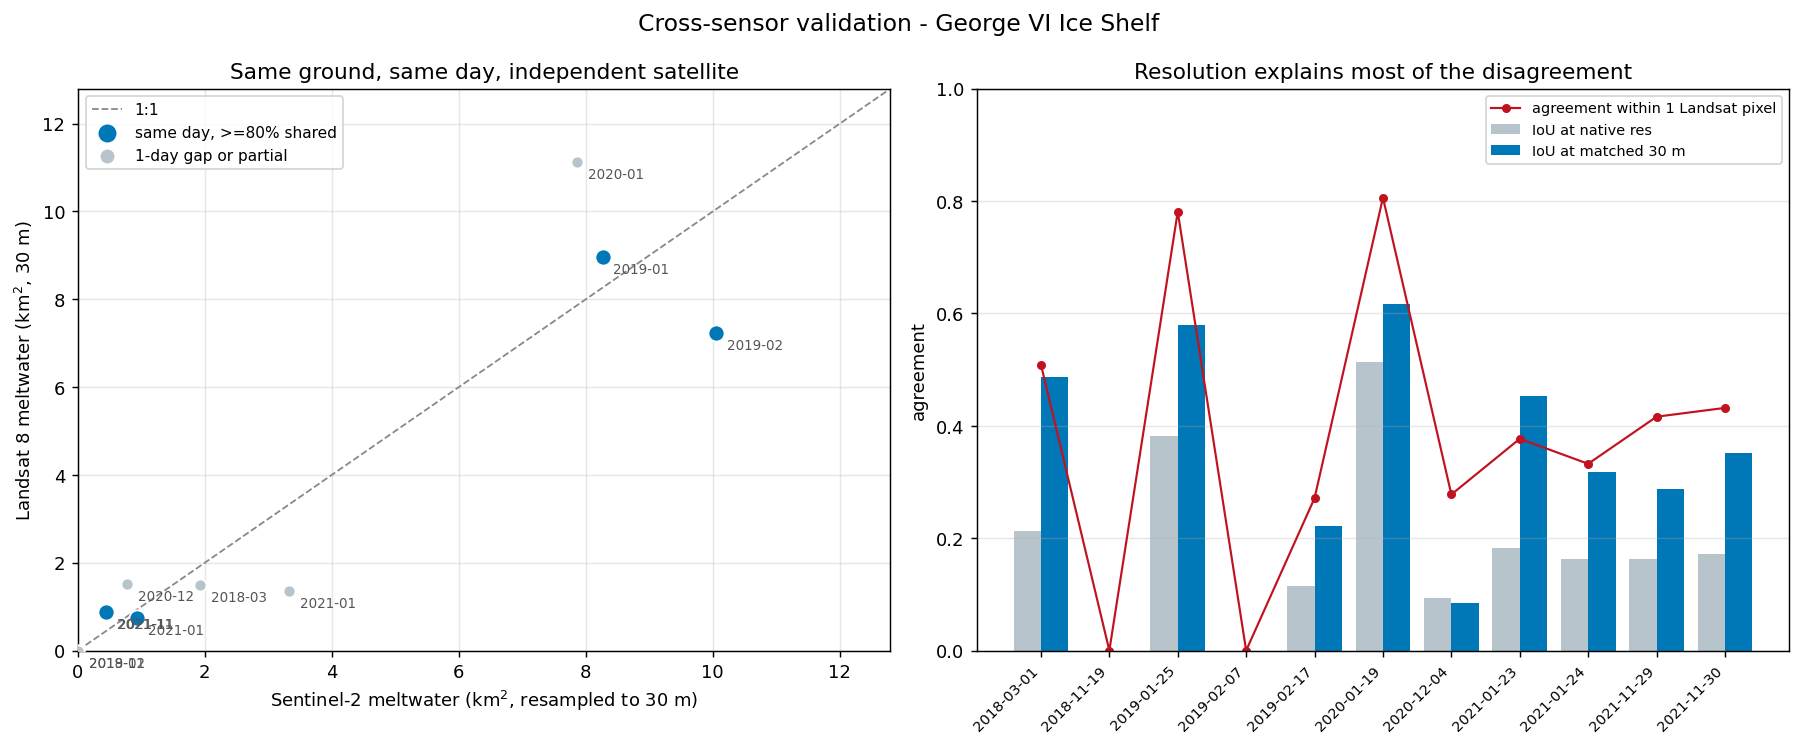

Values plotted in this chart, from the file beside it:
date_s2, date_ls, s2_id, ls_id, day_gap, shared_frac, s2_km2, ls_km2, iou_native, s2_km2_at30, ls_km2_at30, iou_matched, agree_within_1px, ls_recall_of_s2
2018-03-01, 2018-03-02, S2B_19CEV_20180301_0_L2A, LC08_L1GT_216111_20180302_20180302_01_T2, 1, 0.9443, 3.303, 1.046, 0.2131, 1.925, 1.482, 0.4865, 0.5089, 0.2312
2018-11-19, 2018-11-20, S2B_19CEV_20181119_0_L2A, LC08_L1GT_217111_20181120_20181120_01_RT, 1, 0.8152, 0.0, 0.0, nan, 0.0, 0.0, nan, 0.0, nan
2019-01-25, 2019-01-25, S2B_19CEV_20190125_0_L2A, LC08_L1GT_215111_20190125_20190125_01_RT, 0, 0.9996, 9.675, 6.867, 0.3818, 8.265, 8.972, 0.5795, 0.781, 0.4724
2019-02-07, 2019-02-08, S2B_19CEV_20190207_0_L2A, LC08_L1GT_217111_20190208_20190208_01_RT, 1, 0.5051, 0.3104, 0.0, 0.0, 0.009, 0.0, 0.0, 0.0, 0.0
2019-02-17, 2019-02-17, S2B_19CEV_20190217_0_L2A, LC08_L1GT_216111_20190217_20190217_01_RT, 0, 0.9836, 17.73, 6.113, 0.1149, 10.05, 7.232, 0.2221, 0.2712, 0.1385
2020-01-19, 2020-01-19, S2B_19CEV_20200119_1_L2A, LC08_L1GT_216111_20200119_20200119_01_RT, 0, 0.5614, 10.13, 8.751, 0.514, 7.867, 11.13, 0.6168, 0.8059, 0.6327
2020-12-04, 2020-12-04, S2B_19CEV_20201204_1_L2A, LC08_L1GT_216111_20201204_20201204_01_RT, 0, 0.7008, 1.626, 1.125, 0.0927, 0.7695, 1.515, 0.0842, 0.2777, 0.1435
2021-01-23, 2021-01-23, S2B_19CEV_20210123_0_L2A, LC08_L1GT_214111_20210123_20210123_01_RT, 0, 0.8264, 2.464, 0.5655, 0.183, 0.936, 0.7497, 0.4531, 0.3768, 0.1902
2021-01-24, 2021-01-23, S2B_19CEV_20210124_0_L2A, LC08_L1GT_214111_20210123_20210123_01_RT, 1, 0.8276, 5.566, 1.08, 0.1632, 3.323, 1.354, 0.3178, 0.3323, 0.1676
2021-11-29, 2021-11-30, S2B_19CEV_20211129_0_L2A, LC08_L1GT_215111_20211130_20211130_01_RT, 1, 0.9996, 1.827, 0.5415, 0.162, 0.4626, 0.8874, 0.2876, 0.4161, 0.1808
2021-11-30, 2021-11-30, S2B_19CEV_20211130_0_L2A, LC08_L1GT_215111_20211130_20211130_01_RT, 0, 0.9995, 1.861, 0.5415, 0.1712, 0.4491, 0.8874, 0.3512, 0.4318, 0.1888
